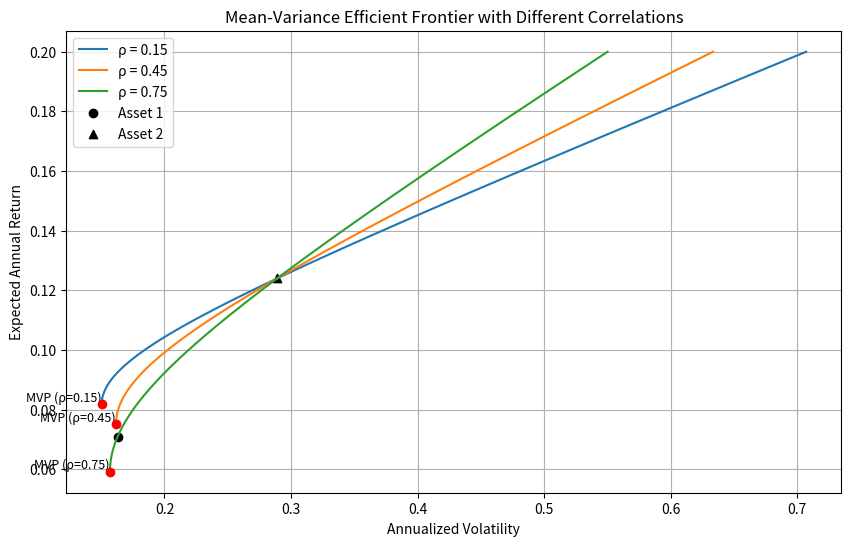

The matplotlib source for this figure:
import numpy as np
import pandas as pd
import matplotlib.pyplot as plt
from scipy.optimize import minimize

# 设定参数
expected_returns = np.array([0.071, 0.124])
volatilities = np.array([0.163, 0.289])
correlations = [0.15, 0.45, 0.75]
target_return = 0.10

# 计算协方差矩阵
def get_covariance_matrix(vol1, vol2, rho):
    cov = rho * vol1 * vol2
    cov_matrix = np.array([[vol1**2, cov], [cov, vol2**2]])
    return cov_matrix

# 计算组合的期望收益和波动率
def portfolio_stats(weights, expected_returns, cov_matrix):
    port_return = weights @ expected_returns
    port_vol = np.sqrt(weights @ cov_matrix @ weights.T)
    return port_return, port_vol

# 寻找最小方差组合
def find_min_variance_portfolio(expected_returns, cov_matrix):
    n_assets = len(expected_returns)
    initial_weights = np.ones(n_assets) / n_assets
    bounds = [(None, None) for _ in range(n_assets)]  # 允许卖空
    constraints = ({'type': 'eq', 'fun': lambda w: np.sum(w) - 1})  # 满仓

    result = minimize(lambda w: portfolio_stats(w, expected_returns, cov_matrix)[1],
                      initial_weights,
                      method='SLSQP',
                      bounds=bounds,
                      constraints=constraints)
    return result.x

# 寻找给定期望收益下的最小波动率组合
def find_portfolio_for_target_return(target_return, expected_returns, cov_matrix):
    n_assets = len(expected_returns)
    initial_weights = np.ones(n_assets) / n_assets
    bounds = [(None, None) for _ in range(n_assets)]  # 允许卖空
    constraints = ({'type': 'eq', 'fun': lambda w: np.sum(w) - 1},  # 满仓
                   {'type': 'eq', 'fun': lambda w: portfolio_stats(w, expected_returns, cov_matrix)[0] - target_return})

    result = minimize(lambda w: portfolio_stats(w, expected_returns, cov_matrix)[1],
                      initial_weights,
                      method='SLSQP',
                      bounds=bounds,
                      constraints=constraints)
    return result.x

# 生成均值-方差前沿
def generate_efficient_frontier(expected_returns, cov_matrix, n_points=100):
    min_var_weights = find_min_variance_portfolio(expected_returns, cov_matrix)
    min_var_return, min_var_vol = portfolio_stats(min_var_weights, expected_returns, cov_matrix)

    target_returns = np.linspace(min_var_return, 0.2, n_points)
    frontier_vols = []

    for ret in target_returns:
        weights = find_portfolio_for_target_return(ret, expected_returns, cov_matrix)
        _, vol = portfolio_stats(weights, expected_returns, cov_matrix)
        frontier_vols.append(vol)

    return target_returns, frontier_vols, min_var_vol

# 主计算过程
result = {}

# 计算rho=0.45时的最小方差组合波动率
cov_matrix_rho45 = get_covariance_matrix(volatilities[0], volatilities[1], 0.45)
mvp_weights_rho45 = find_min_variance_portfolio(expected_returns, cov_matrix_rho45)
_, mvp_vol_rho45 = portfolio_stats(mvp_weights_rho45, expected_returns, cov_matrix_rho45)
result['mvp_vol_at_rho45'] = mvp_vol_rho45

# 计算rho=0.45时目标收益10%的最小波动率
target_weights_rho45 = find_portfolio_for_target_return(target_return, expected_returns, cov_matrix_rho45)
_, target_vol_rho45 = portfolio_stats(target_weights_rho45, expected_returns, cov_matrix_rho45)
result['frontier_vol_at_target'] = target_vol_rho45

# 绘制图形
plt.figure(figsize=(10, 6))

for rho in correlations:
    cov_matrix = get_covariance_matrix(volatilities[0], volatilities[1], rho)
    target_returns, frontier_vols, min_var_vol = generate_efficient_frontier(expected_returns, cov_matrix)

    # 绘制前沿曲线
    plt.plot(frontier_vols, target_returns, label=f'ρ = {rho}')

    # 标记最小方差组合点
    min_var_weights = find_min_variance_portfolio(expected_returns, cov_matrix)
    min_var_return, _ = portfolio_stats(min_var_weights, expected_returns, cov_matrix)
    plt.scatter(min_var_vol, min_var_return, color='red', zorder=5)
    plt.text(min_var_vol, min_var_return, f'MVP (ρ={rho})', fontsize=9,
             verticalalignment='bottom', horizontalalignment='right')

# 标记单个资产点
plt.scatter(volatilities[0], expected_returns[0], color='black', marker='o', label='Asset 1')
plt.scatter(volatilities[1], expected_returns[1], color='black', marker='^', label='Asset 2')

plt.title('Mean-Variance Efficient Frontier with Different Correlations')
plt.xlabel('Annualized Volatility')
plt.ylabel('Expected Annual Return')
plt.legend()
plt.grid(True)

# 保存图形
figure_path = 'efficient_frontier.png'
plt.savefig(figure_path)
result['figure_path'] = figure_path

# 关闭图形以释放内存
plt.close()

# 输出结果
print(result)
